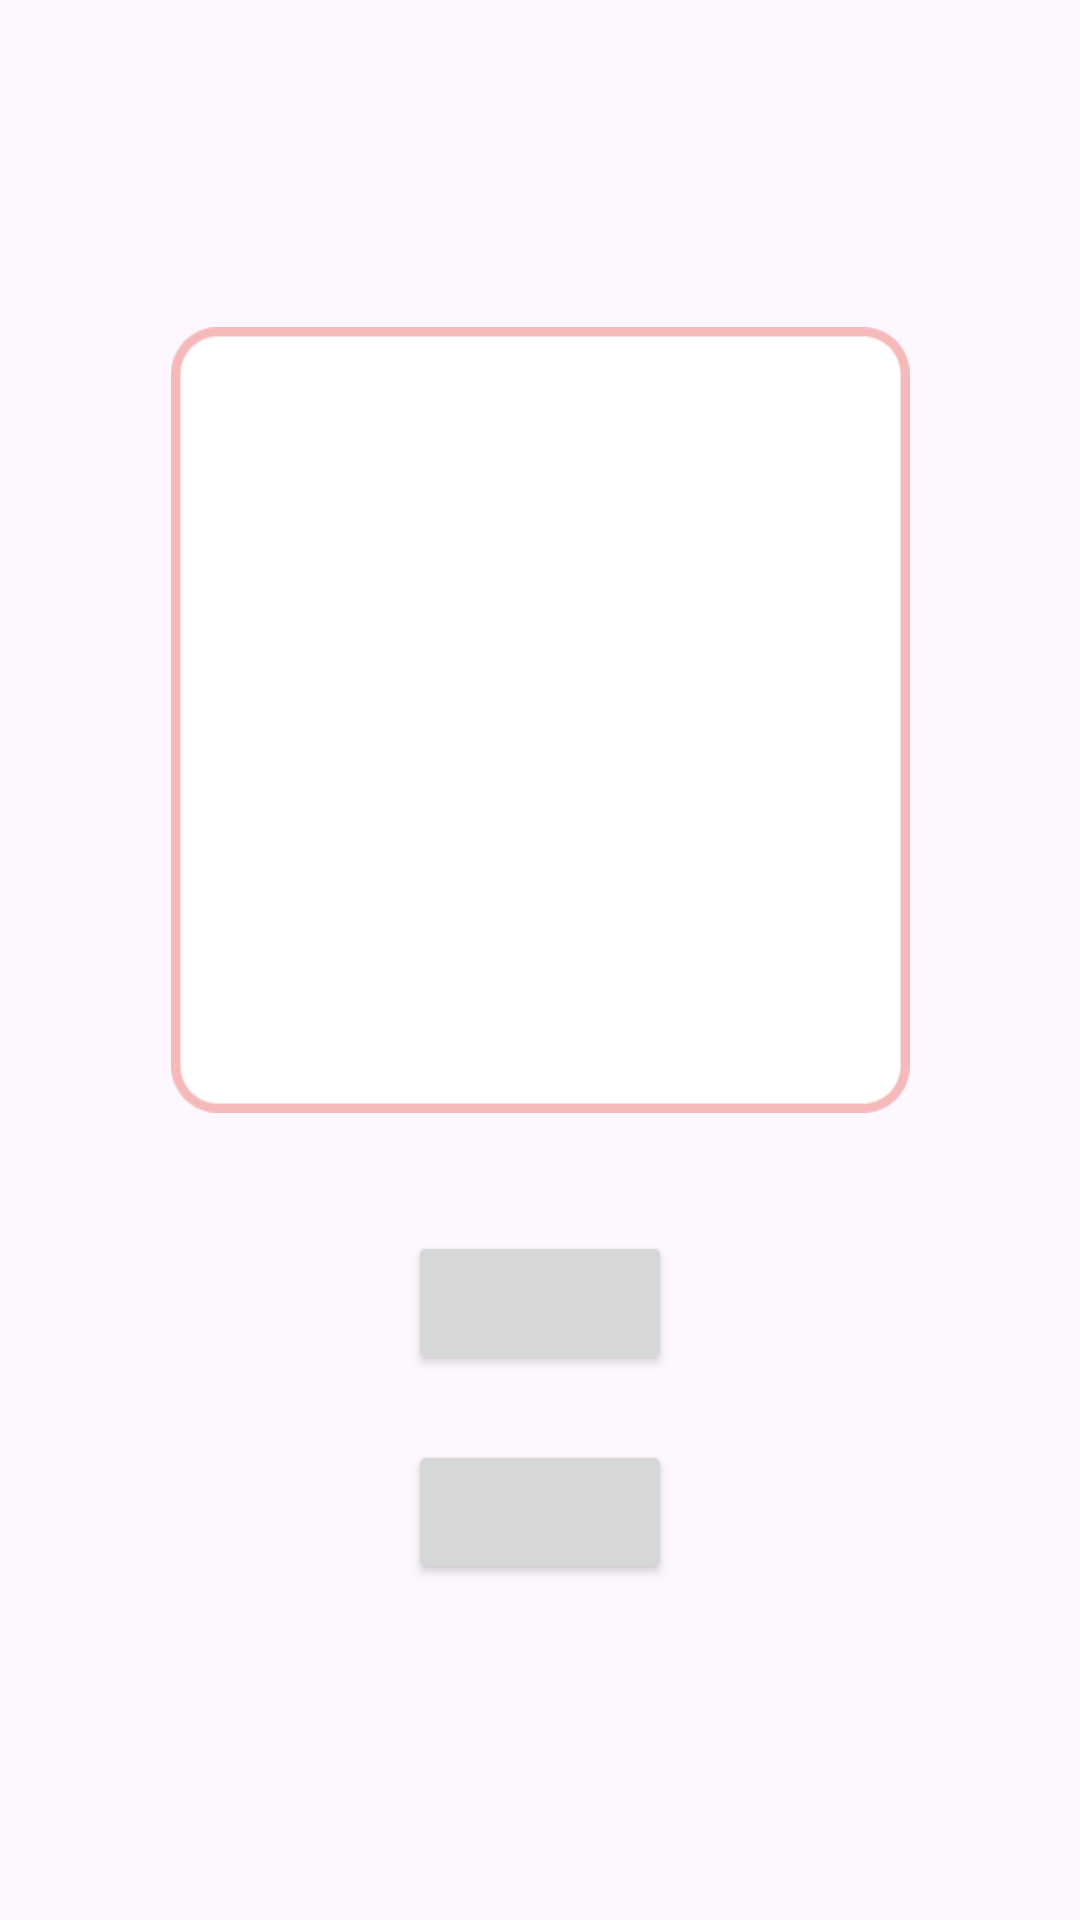

Here is an Android app screen rendered from its layout file. Give the layout XML and the strings, colors and styles it references.
<!-- AndroidManifest.xml: application theme Theme.Anyclothesatanytime -->
<!-- res/layout/activity_upload_clothes.xml -->
<?xml version="1.0" encoding="utf-8"?>
<androidx.constraintlayout.widget.ConstraintLayout xmlns:android="http://schemas.android.com/apk/res/android"
    xmlns:app="http://schemas.android.com/apk/res-auto"
    xmlns:tools="http://schemas.android.com/tools"
    android:layout_width="match_parent"
    android:layout_height="match_parent"
    tools:context=".Upload">

    <Button
        android:id="@+id/choose"
        android:layout_width="wrap_content"
        android:layout_height="wrap_content"
        android:text=""
        app:layout_constraintBottom_toBottomOf="parent"
        app:layout_constraintEnd_toEndOf="parent"
        app:layout_constraintStart_toStartOf="parent"
        app:layout_constraintTop_toTopOf="parent"
        app:layout_constraintVertical_bias="0.693" />

    <Button
        android:id="@+id/upload"
        android:layout_width="wrap_content"
        android:layout_height="wrap_content"
        android:text=""
        app:layout_constraintBottom_toBottomOf="parent"
        app:layout_constraintEnd_toEndOf="parent"
        app:layout_constraintStart_toStartOf="parent"
        app:layout_constraintTop_toTopOf="parent"
        app:layout_constraintVertical_bias="0.811" />

    <ImageView
        android:id="@+id/image_view"
        android:layout_width="285dp"
        android:layout_height="262dp"
        android:src="@drawable/upload"
        app:layout_constraintBottom_toTopOf="@+id/upload"
        app:layout_constraintEnd_toEndOf="parent"
        app:layout_constraintStart_toStartOf="parent"
        app:layout_constraintTop_toTopOf="parent" />

</androidx.constraintlayout.widget.ConstraintLayout>
<!-- resources referenced by this layout -->
<resources>
  <!-- drawable upload: png bitmap (drawable, 4086 bytes) -->
  <style name="Theme.Anyclothesatanytime" parent="Base.Theme.Anyclothesatanytime" />
  <style name="Base.Theme.Anyclothesatanytime" parent="Theme.Material3.DayNight.NoActionBar">
          
          
      </style>
</resources>
